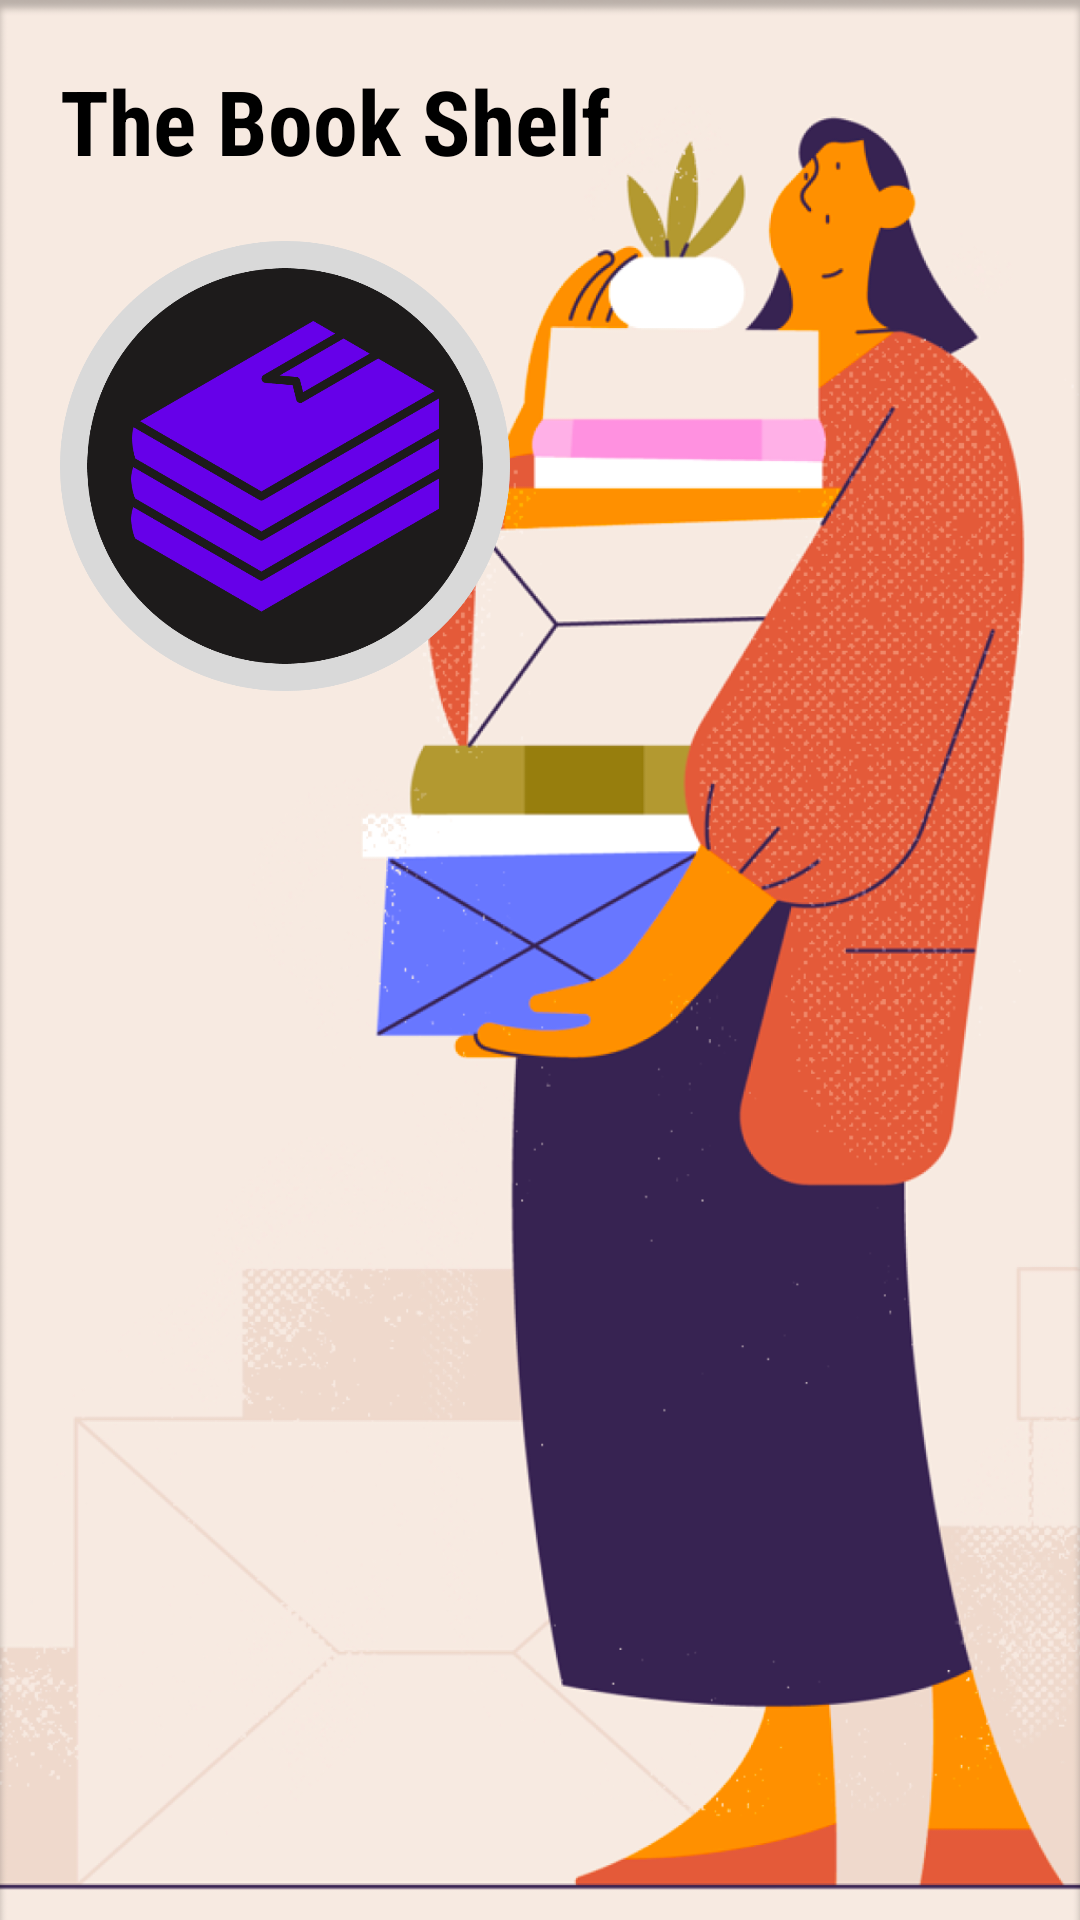

Android layout source for this screen:
<!-- AndroidManifest.xml: application theme Theme.MaterialComponents.Light.NoActionBar -->
<!-- res/layout/activity_splash.xml -->
<?xml version="1.0" encoding="utf-8"?>
<LinearLayout xmlns:android="http://schemas.android.com/apk/res/android"
    xmlns:app="http://schemas.android.com/apk/res-auto"
    xmlns:tools="http://schemas.android.com/tools"
    android:layout_width="match_parent"
    android:layout_height="match_parent"
    android:orientation="vertical"
    android:background="@drawable/img_4"
    tools:context=".SplashActivity">

    <TextView
        android:layout_width="wrap_content"
        android:layout_height="wrap_content"
        android:text="The Book Shelf"
        android:textSize="30sp"
        android:fontFamily="sans-serif-condensed"
        android:textColor="@color/black"
        android:textStyle="bold"
        android:layout_marginLeft="20dp"
        android:layout_marginTop="20dp"/>
    <ImageView
        android:layout_marginLeft="20dp"
        android:layout_marginTop="20dp"
        android:layout_width="150dp"
        android:layout_height="150dp"
        android:src="@drawable/img_1"/>

</LinearLayout>
<!-- resources referenced by this layout -->
<resources>
  <color name="black">#FF000000</color>
  <!-- drawable img_1: png bitmap (drawable, 44132 bytes) -->
  <!-- drawable img_4: png bitmap (drawable, 383046 bytes) -->
</resources>
